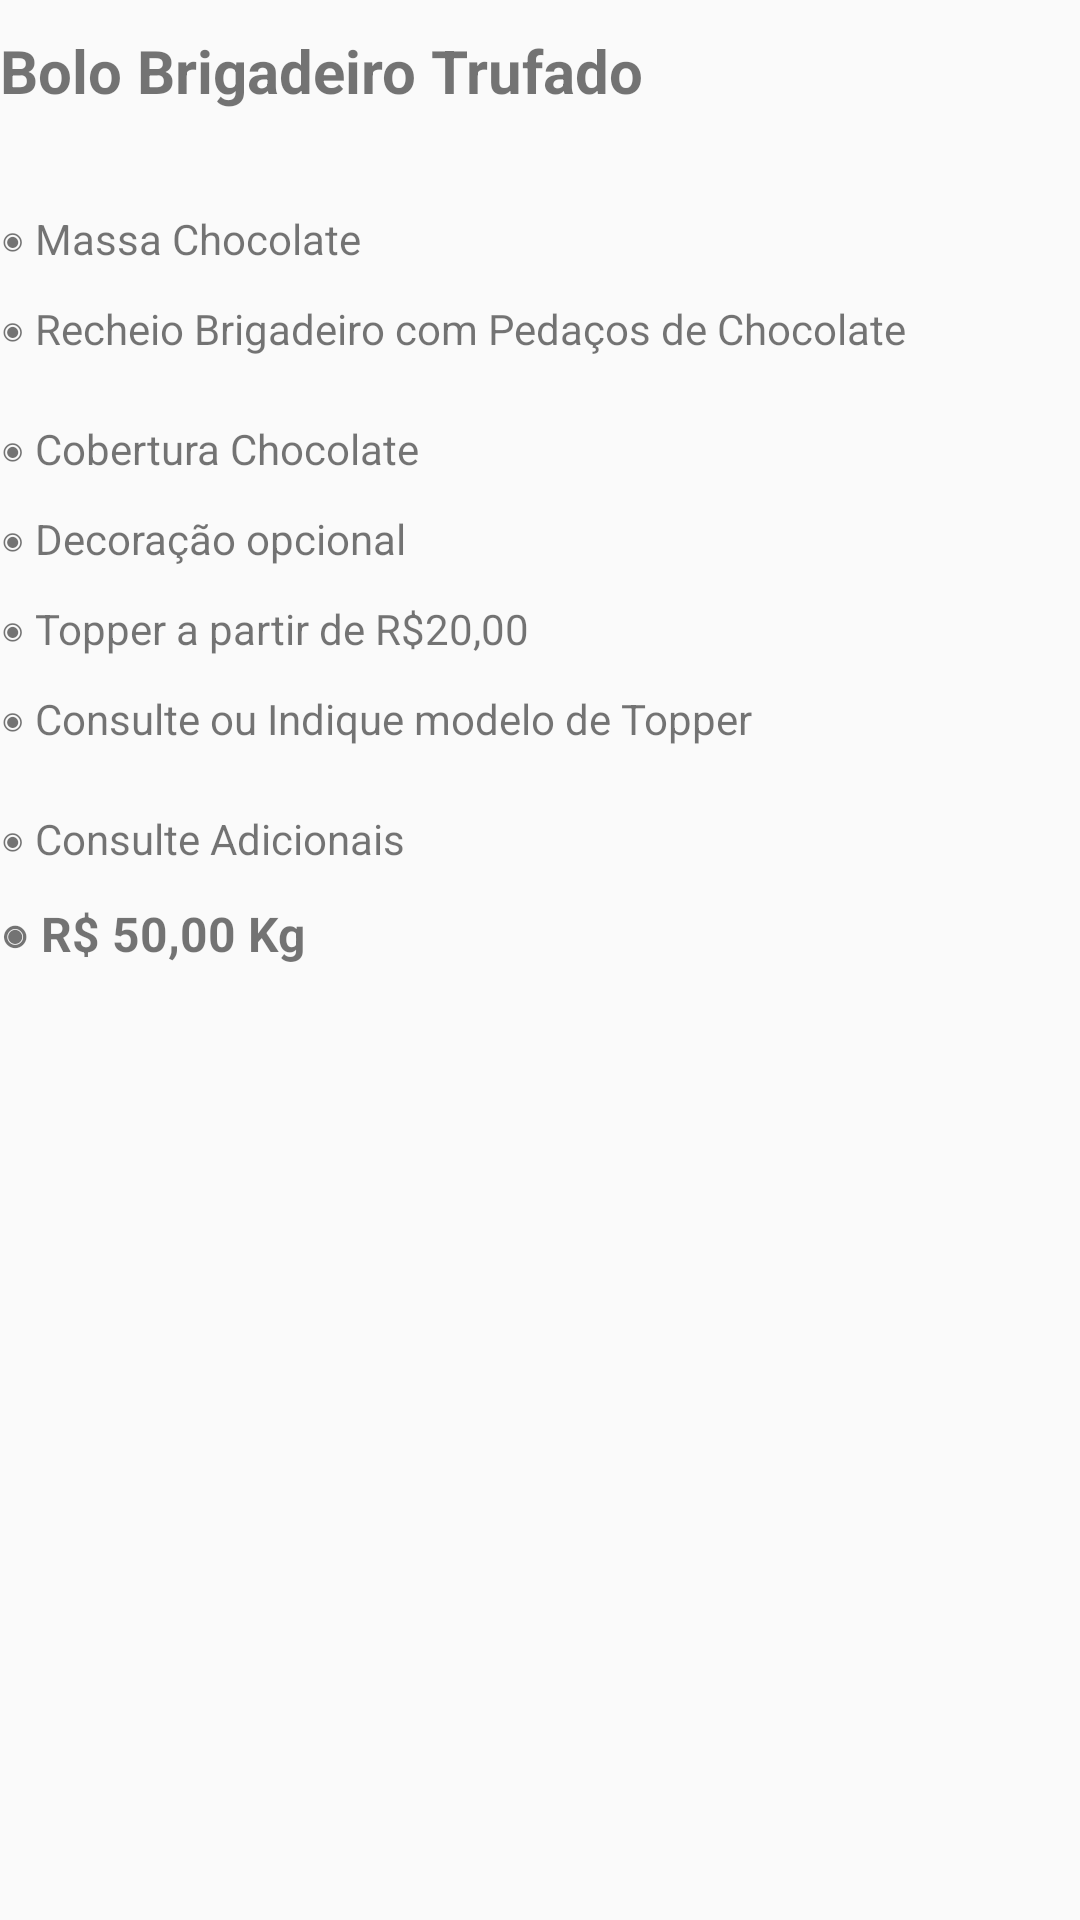

The Android layout XML behind this screen, and the referenced resources:
<!-- AndroidManifest.xml: application theme Theme.BolosSheila -->
<!-- res/layout/fragment_bolo__brigadeiro_trufado.xml -->
<?xml version="1.0" encoding="utf-8"?>
<FrameLayout xmlns:android="http://schemas.android.com/apk/res/android"
    xmlns:tools="http://schemas.android.com/tools"
    android:layout_width="match_parent"
    android:layout_height="match_parent"
    tools:context=".fragmentos.Bolo_BrigadeiroTrufado"
    android:background="@drawable/fundo_apk">

    
    <TextView
        android:layout_width="match_parent"
        android:layout_height="wrap_content"
        android:layout_marginTop="10dp"
        android:text="@string/bbt_igTopo"
        android:textSize="20sp"
        android:textStyle="bold" />
    <TextView
        android:layout_width="match_parent"
        android:layout_height="wrap_content"
        android:text="@string/bbt_ig1"
        android:layout_marginTop="70dp"/>
    <TextView
        android:layout_width="match_parent"
        android:layout_height="wrap_content"
        android:text="@string/bbt_ig2"
        android:layout_marginTop="100dp"/>
    <TextView
        android:layout_width="match_parent"
        android:layout_height="wrap_content"
        android:text="@string/bbt_ig3"
        android:layout_marginTop="140dp"/>
    <TextView
        android:layout_width="match_parent"
        android:layout_height="wrap_content"
        android:text="@string/bbt_ig4"
        android:layout_marginTop="170dp"/>
    <TextView
        android:layout_width="match_parent"
        android:layout_height="wrap_content"
        android:text="@string/bbt_ig5"
        android:layout_marginTop="200dp"/>
    <TextView
        android:layout_width="match_parent"
        android:layout_height="wrap_content"
        android:text="@string/bbt_ig6"
        android:layout_marginTop="230dp"/>
    <TextView
        android:layout_width="match_parent"
        android:layout_height="wrap_content"
        android:text="@string/bbt_ig7"
        android:layout_marginTop="270dp"/>
    <TextView
        android:layout_width="match_parent"
        android:layout_height="wrap_content"
        android:layout_marginTop="300dp"
        android:text="@string/bbt_ig8"
        android:textSize="16sp"
        android:textStyle="bold" />

    <ImageView
        android:id="@+id/imageView2"
        android:layout_width="250dp"
        android:layout_height="200dp"
        android:layout_marginTop="350dp"
        android:src="@drawable/bolo_brigadeiro"
        android:contentDescription="@string/contentString" />

</FrameLayout>
<!-- resources referenced by this layout -->
<resources>
  <string name="bbt_ig1">◉ Massa Chocolate</string>
  <string name="bbt_ig2">◉ Recheio Brigadeiro com Pedaços de Chocolate</string>
  <string name="bbt_ig3">◉ Cobertura Chocolate</string>
  <string name="bbt_ig4">◉ Decoração opcional</string>
  <string name="bbt_ig5">◉ Topper a partir de R$20,00</string>
  <string name="bbt_ig6">◉ Consulte ou Indique modelo de Topper</string>
  <string name="bbt_ig7">◉ Consulte Adicionais</string>
  <string name="bbt_ig8">◉ R$ 50,00 Kg</string>
  <string name="bbt_igTopo">Bolo Brigadeiro Trufado</string>
  <string name="contentString">TODO</string>
  <style name="Theme.BolosSheila" parent="Theme.AppCompat.Light.DarkActionBar">
          
          <item name="colorPrimary">@color/Maroon1</item>
          <item name="colorPrimaryDark">@color/DeepPink</item>
          <item name="colorAccent">@color/teal_200</item>
          
      </style>
  <color name="Maroon1">#FF34B3</color>
  <color name="DeepPink">#FF1493</color>
  <color name="teal_200">#FF03DAC5</color>
</resources>
